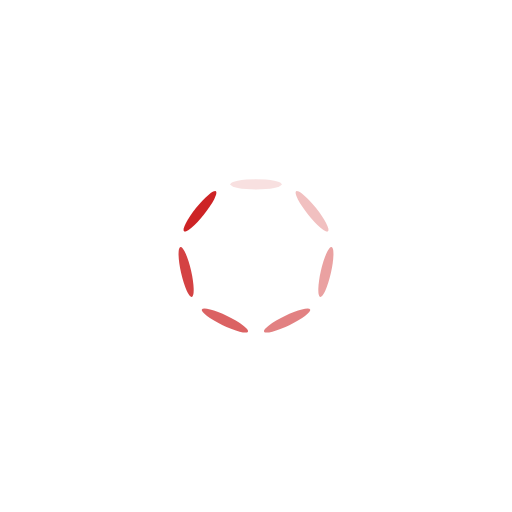
t = 0.00 s
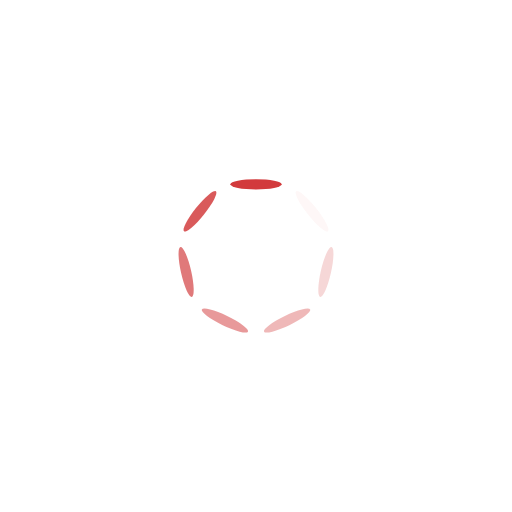
t = 0.25 s
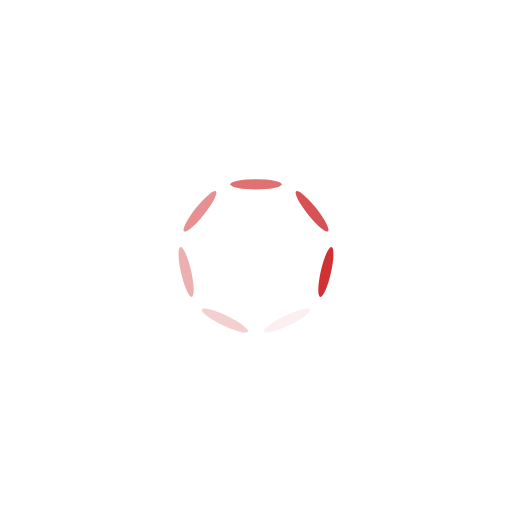
t = 0.50 s
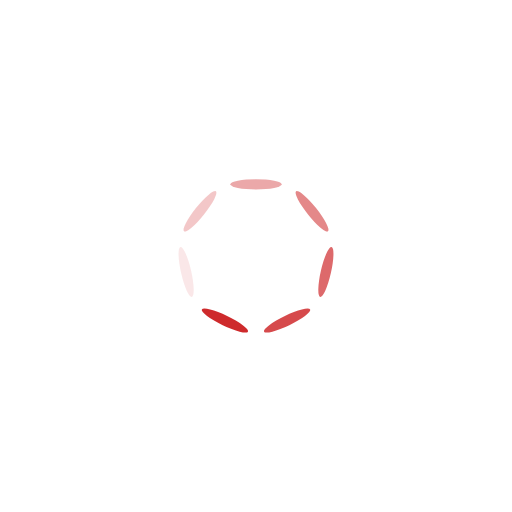
t = 0.75 s

The animated SVG that drew these frames (rendered in a browser with its animation timeline set to each time). Animation: 7 SMIL elements (animate=7); one cycle of 1.00 s, repeats indefinitely.

<svg class="lds-spinner" width="200px" height="200px" xmlns="http://www.w3.org/2000/svg" xmlns:xlink="http://www.w3.org/1999/xlink" viewBox="0 0 100 100" preserveAspectRatio="xMidYMid" style="animation-play-state: running; animation-delay: 0s; background: none;"><g transform="rotate(0 50 50)" style="animation-play-state: running; animation-delay: 0s;">
  <rect x="45" y="35" rx="9" ry="7" width="10" height="2" fill="#cd2325" style="animation-play-state: running; animation-delay: 0s;">
    <animate attributeName="opacity" values="1;0" keyTimes="0;1" dur="1s" begin="-0.8571428571428571s" repeatCount="indefinite" style="animation-play-state: running; animation-delay: 0s;"></animate>
  </rect>
</g><g transform="rotate(51.42857142857143 50 50)" style="animation-play-state: running; animation-delay: 0s;">
  <rect x="45" y="35" rx="9" ry="7" width="10" height="2" fill="#cd2325" style="animation-play-state: running; animation-delay: 0s;">
    <animate attributeName="opacity" values="1;0" keyTimes="0;1" dur="1s" begin="-0.7142857142857143s" repeatCount="indefinite" style="animation-play-state: running; animation-delay: 0s;"></animate>
  </rect>
</g><g transform="rotate(102.85714285714286 50 50)" style="animation-play-state: running; animation-delay: 0s;">
  <rect x="45" y="35" rx="9" ry="7" width="10" height="2" fill="#cd2325" style="animation-play-state: running; animation-delay: 0s;">
    <animate attributeName="opacity" values="1;0" keyTimes="0;1" dur="1s" begin="-0.5714285714285714s" repeatCount="indefinite" style="animation-play-state: running; animation-delay: 0s;"></animate>
  </rect>
</g><g transform="rotate(154.28571428571428 50 50)" style="animation-play-state: running; animation-delay: 0s;">
  <rect x="45" y="35" rx="9" ry="7" width="10" height="2" fill="#cd2325" style="animation-play-state: running; animation-delay: 0s;">
    <animate attributeName="opacity" values="1;0" keyTimes="0;1" dur="1s" begin="-0.42857142857142855s" repeatCount="indefinite" style="animation-play-state: running; animation-delay: 0s;"></animate>
  </rect>
</g><g transform="rotate(205.71428571428572 50 50)" style="animation-play-state: running; animation-delay: 0s;">
  <rect x="45" y="35" rx="9" ry="7" width="10" height="2" fill="#cd2325" style="animation-play-state: running; animation-delay: 0s;">
    <animate attributeName="opacity" values="1;0" keyTimes="0;1" dur="1s" begin="-0.2857142857142857s" repeatCount="indefinite" style="animation-play-state: running; animation-delay: 0s;"></animate>
  </rect>
</g><g transform="rotate(257.14285714285717 50 50)" style="animation-play-state: running; animation-delay: 0s;">
  <rect x="45" y="35" rx="9" ry="7" width="10" height="2" fill="#cd2325" style="animation-play-state: running; animation-delay: 0s;">
    <animate attributeName="opacity" values="1;0" keyTimes="0;1" dur="1s" begin="-0.14285714285714285s" repeatCount="indefinite" style="animation-play-state: running; animation-delay: 0s;"></animate>
  </rect>
</g><g transform="rotate(308.57142857142856 50 50)" style="animation-play-state: running; animation-delay: 0s;">
  <rect x="45" y="35" rx="9" ry="7" width="10" height="2" fill="#cd2325" style="animation-play-state: running; animation-delay: 0s;">
    <animate attributeName="opacity" values="1;0" keyTimes="0;1" dur="1s" begin="0s" repeatCount="indefinite" style="animation-play-state: running; animation-delay: 0s;"></animate>
  </rect>
</g></svg>
